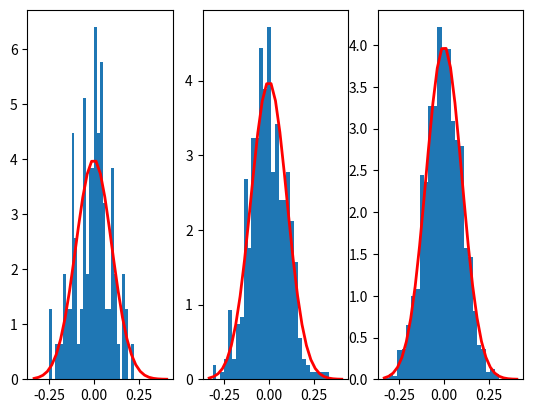

Write Python code to recreate this figure.
import matplotlib.pyplot as plt
import numpy as np


mu, sigma = 0, 0.1  # mean and standard deviation
s = np.random.normal(0, 0.1, 100)
ss = np.random.normal(0, 0.1, 500)
sss = np.random.normal(0, 0.1, 2000)
fig, ax = plt.subplots(1, 3)

# высота, координата и...
count, bins, ignored = ax[0].hist(s, 30, density=True)
count, bins, ignored = ax[1].hist(ss, 30, density=True)
count, bins, ignored = ax[2].hist(sss, 30, density=True)
print(ignored)

ax[0].plot(bins, 1/(sigma * np.sqrt(2 * np.pi)) *
           np.exp(- (bins - mu)**2 / (2 * sigma**2)),
           linewidth=2, color='r')
ax[1].plot(bins, 1/(sigma * np.sqrt(2 * np.pi)) *
           np.exp(- (bins - mu)**2 / (2 * sigma**2)),
           linewidth=2, color='r')
ax[2].plot(bins, 1/(sigma * np.sqrt(2 * np.pi)) *
           np.exp(- (bins - mu)**2 / (2 * sigma**2)),
           linewidth=2, color='r')


plt.show()
